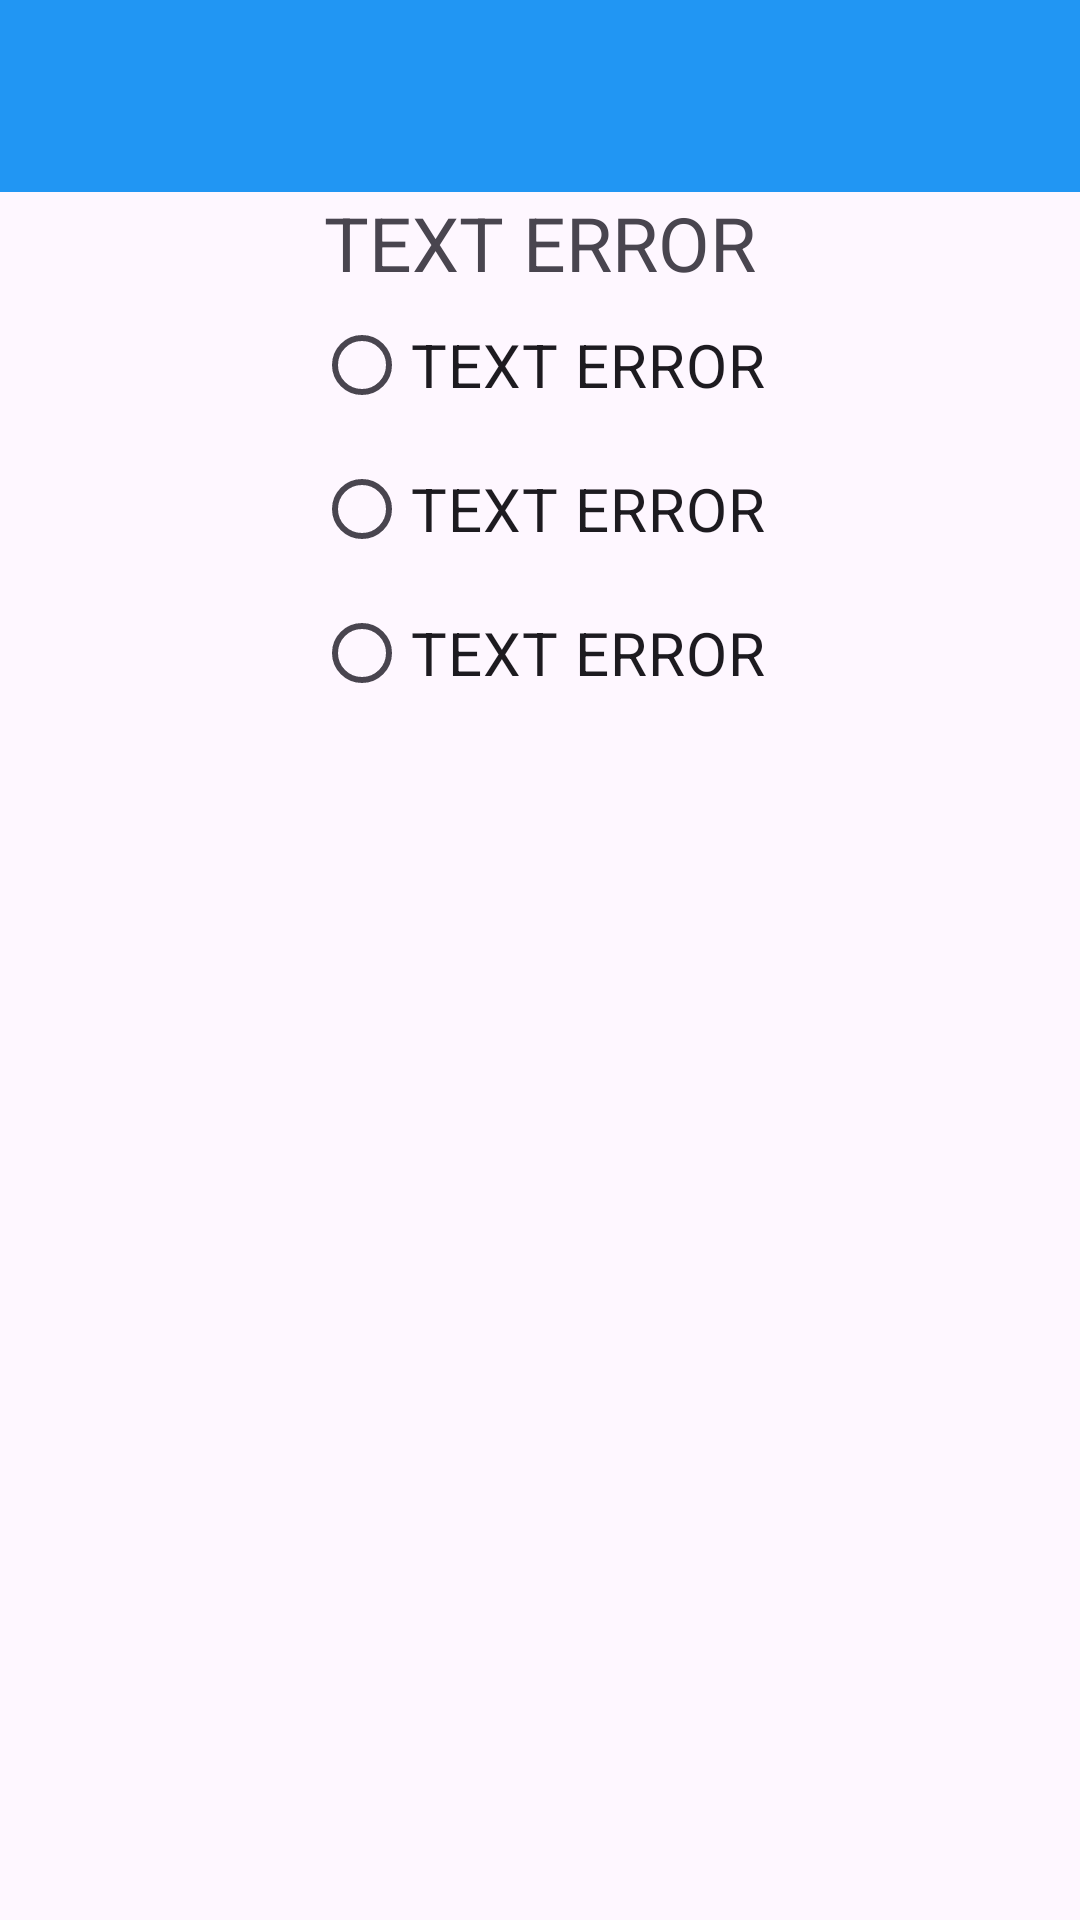

The Android layout XML behind this screen, and the referenced resources:
<!-- AndroidManifest.xml: application theme Theme.ImAHistorian -->
<!-- res/layout/activity_fifth_question.xml -->
<?xml version="1.0" encoding="utf-8"?>
<androidx.constraintlayout.widget.ConstraintLayout xmlns:android="http://schemas.android.com/apk/res/android"
    xmlns:app="http://schemas.android.com/apk/res-auto"
    xmlns:tools="http://schemas.android.com/tools"
    android:id="@+id/main"
    android:layout_width="match_parent"
    android:layout_height="match_parent"
    tools:context=".FifthQuestionActivity">

    <androidx.appcompat.widget.Toolbar
        android:id="@+id/toolbarFifthQuestion"
        android:layout_width="match_parent"
        android:layout_height="wrap_content"
        android:background="@color/toolbarColor"
        tools:ignore="Miss,MissingConstraints" />

    <RadioGroup
        android:id="@+id/fifthAnswersGroupRG"
        android:layout_width="match_parent"
        android:layout_height="wrap_content"
        android:gravity="center"
        app:layout_constraintTop_toBottomOf="@+id/toolbarFifthQuestion">

        <TextView
            android:id="@+id/fifthQuestionTV"
            android:layout_width="wrap_content"
            android:layout_height="wrap_content"
            android:text="@string/text_error"
            android:textSize="25sp"
            app:layout_constraintEnd_toEndOf="parent"
            app:layout_constraintStart_toStartOf="parent" />

        <RadioButton
            android:id="@+id/firstAnswerRB"
            android:layout_width="wrap_content"
            android:layout_height="wrap_content"
            android:checked="false"
            android:text="@string/text_error"
            android:textSize="20sp" />

        <RadioButton
            android:id="@+id/secondAnswerRB"
            android:layout_width="wrap_content"
            android:layout_height="wrap_content"
            android:checked="false"
            android:text="@string/text_error"
            android:textSize="20sp" />

        <RadioButton
            android:id="@+id/thirdAnswerRB"
            android:layout_width="wrap_content"
            android:layout_height="wrap_content"
            android:checked="false"
            android:text="@string/text_error"
            android:textSize="20sp" />

    </RadioGroup>

</androidx.constraintlayout.widget.ConstraintLayout>
<!-- resources referenced by this layout -->
<resources>
  <color name="toolbarColor">#2196F3</color>
  <string name="text_error">TEXT ERROR</string>
  <style name="Theme.ImAHistorian" parent="Base.Theme.ImAHistorian" />
  <style name="Base.Theme.ImAHistorian" parent="Theme.Material3.DayNight.NoActionBar">
          
          
      </style>
</resources>
